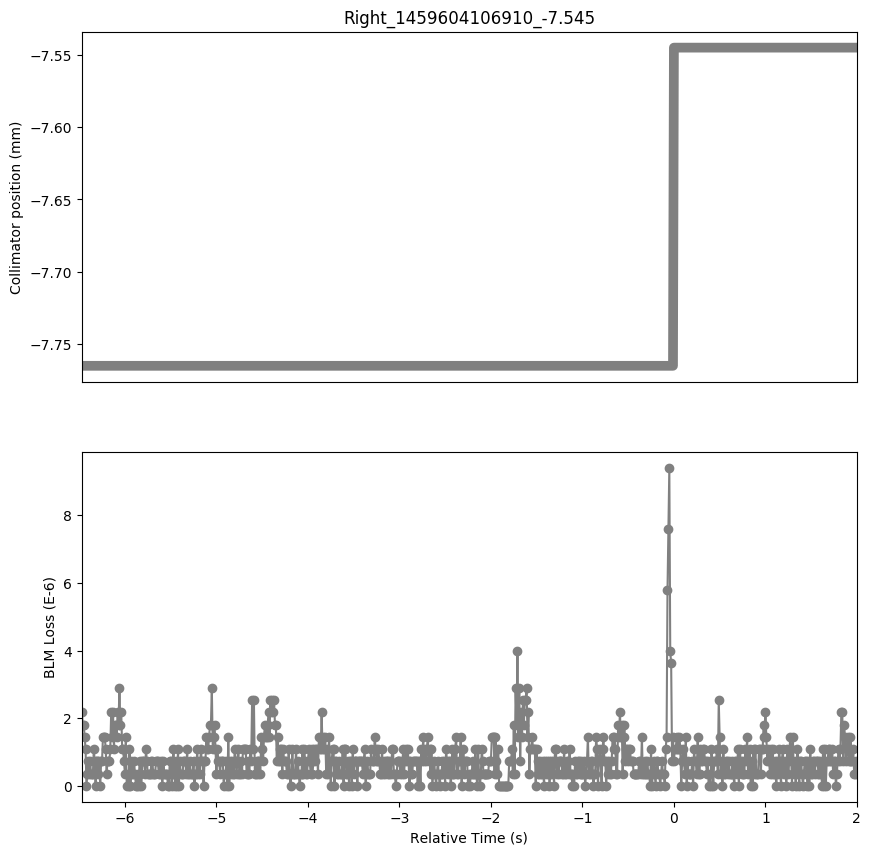

Data behind this chart, as committed beside it:
Timestamp, position, BLMTI.06L7.B2I10_TCLA.B6L7.B2
1459604100440, -7.765, 2.1719999999999997e-06
1459604100450, -7.765, 1.81e-06
1459604100460, -7.765, 1.81e-06
1459604100470, -7.765, 1.4480000000000002e-06
1459604100480, -7.765, 1.0859999999999999e-06
1459604100490, -7.765, 0.0
1459604100500, -7.765, 3.6200000000000004e-07
1459604100510, -7.765, 7.240000000000001e-07
1459604100520, -7.765, 3.6200000000000004e-07
1459604100530, -7.765, 7.240000000000001e-07
1459604100540, -7.765, 3.6200000000000004e-07
1459604100550, -7.765, 3.6200000000000004e-07
1459604100560, -7.765, 3.6200000000000004e-07
1459604100570, -7.765, 1.0859999999999999e-06
1459604100580, -7.765, 7.240000000000001e-07
1459604100590, -7.765, 0.0
1459604100600, -7.765, 7.240000000000001e-07
1459604100610, -7.765, 7.240000000000001e-07
1459604100620, -7.765, 3.6200000000000004e-07
1459604100630, -7.765, 7.240000000000001e-07
1459604100640, -7.765, 0.0
1459604100650, -7.765, 7.240000000000001e-07
1459604100660, -7.765, 7.240000000000001e-07
1459604100670, -7.765, 1.4480000000000002e-06
1459604100680, -7.765, 1.4480000000000002e-06
1459604100690, -7.765, 1.4480000000000002e-06
1459604100700, -7.765, 1.0859999999999999e-06
1459604100710, -7.765, 3.6200000000000004e-07
1459604100720, -7.765, 7.240000000000001e-07
1459604100730, -7.765, 7.240000000000001e-07
1459604100740, -7.765, 7.240000000000001e-07
1459604100750, -7.765, 1.0859999999999999e-06
1459604100760, -7.765, 2.1719999999999997e-06
1459604100770, -7.765, 1.4480000000000002e-06
1459604100780, -7.765, 2.1719999999999997e-06
1459604100790, -7.765, 1.0859999999999999e-06
1459604100800, -7.765, 1.81e-06
1459604100810, -7.765, 1.81e-06
1459604100820, -7.765, 1.4480000000000002e-06
1459604100830, -7.765, 2.1719999999999997e-06
1459604100840, -7.765, 1.81e-06
1459604100850, -7.765, 2.8960000000000003e-06
1459604100860, -7.765, 1.81e-06
1459604100870, -7.765, 2.1719999999999997e-06
1459604100880, -7.765, 1.0859999999999999e-06
1459604100890, -7.765, 1.0859999999999999e-06
1459604100900, -7.765, 7.240000000000001e-07
1459604100910, -7.765, 3.6200000000000004e-07
1459604100920, -7.765, 1.4480000000000002e-06
1459604100930, -7.765, 0.0
1459604100940, -7.765, 3.6200000000000004e-07
1459604100950, -7.765, 0.0
1459604100960, -7.765, 1.0859999999999999e-06
1459604100970, -7.765, 0.0
1459604100980, -7.765, 7.240000000000001e-07
1459604100990, -7.765, 3.6200000000000004e-07
1459604101000, -7.765, 3.6200000000000004e-07
1459604101010, -7.765, 7.240000000000001e-07
1459604101020, -7.765, 3.6200000000000004e-07
1459604101030, -7.765, 0.0
... 788 more rows
